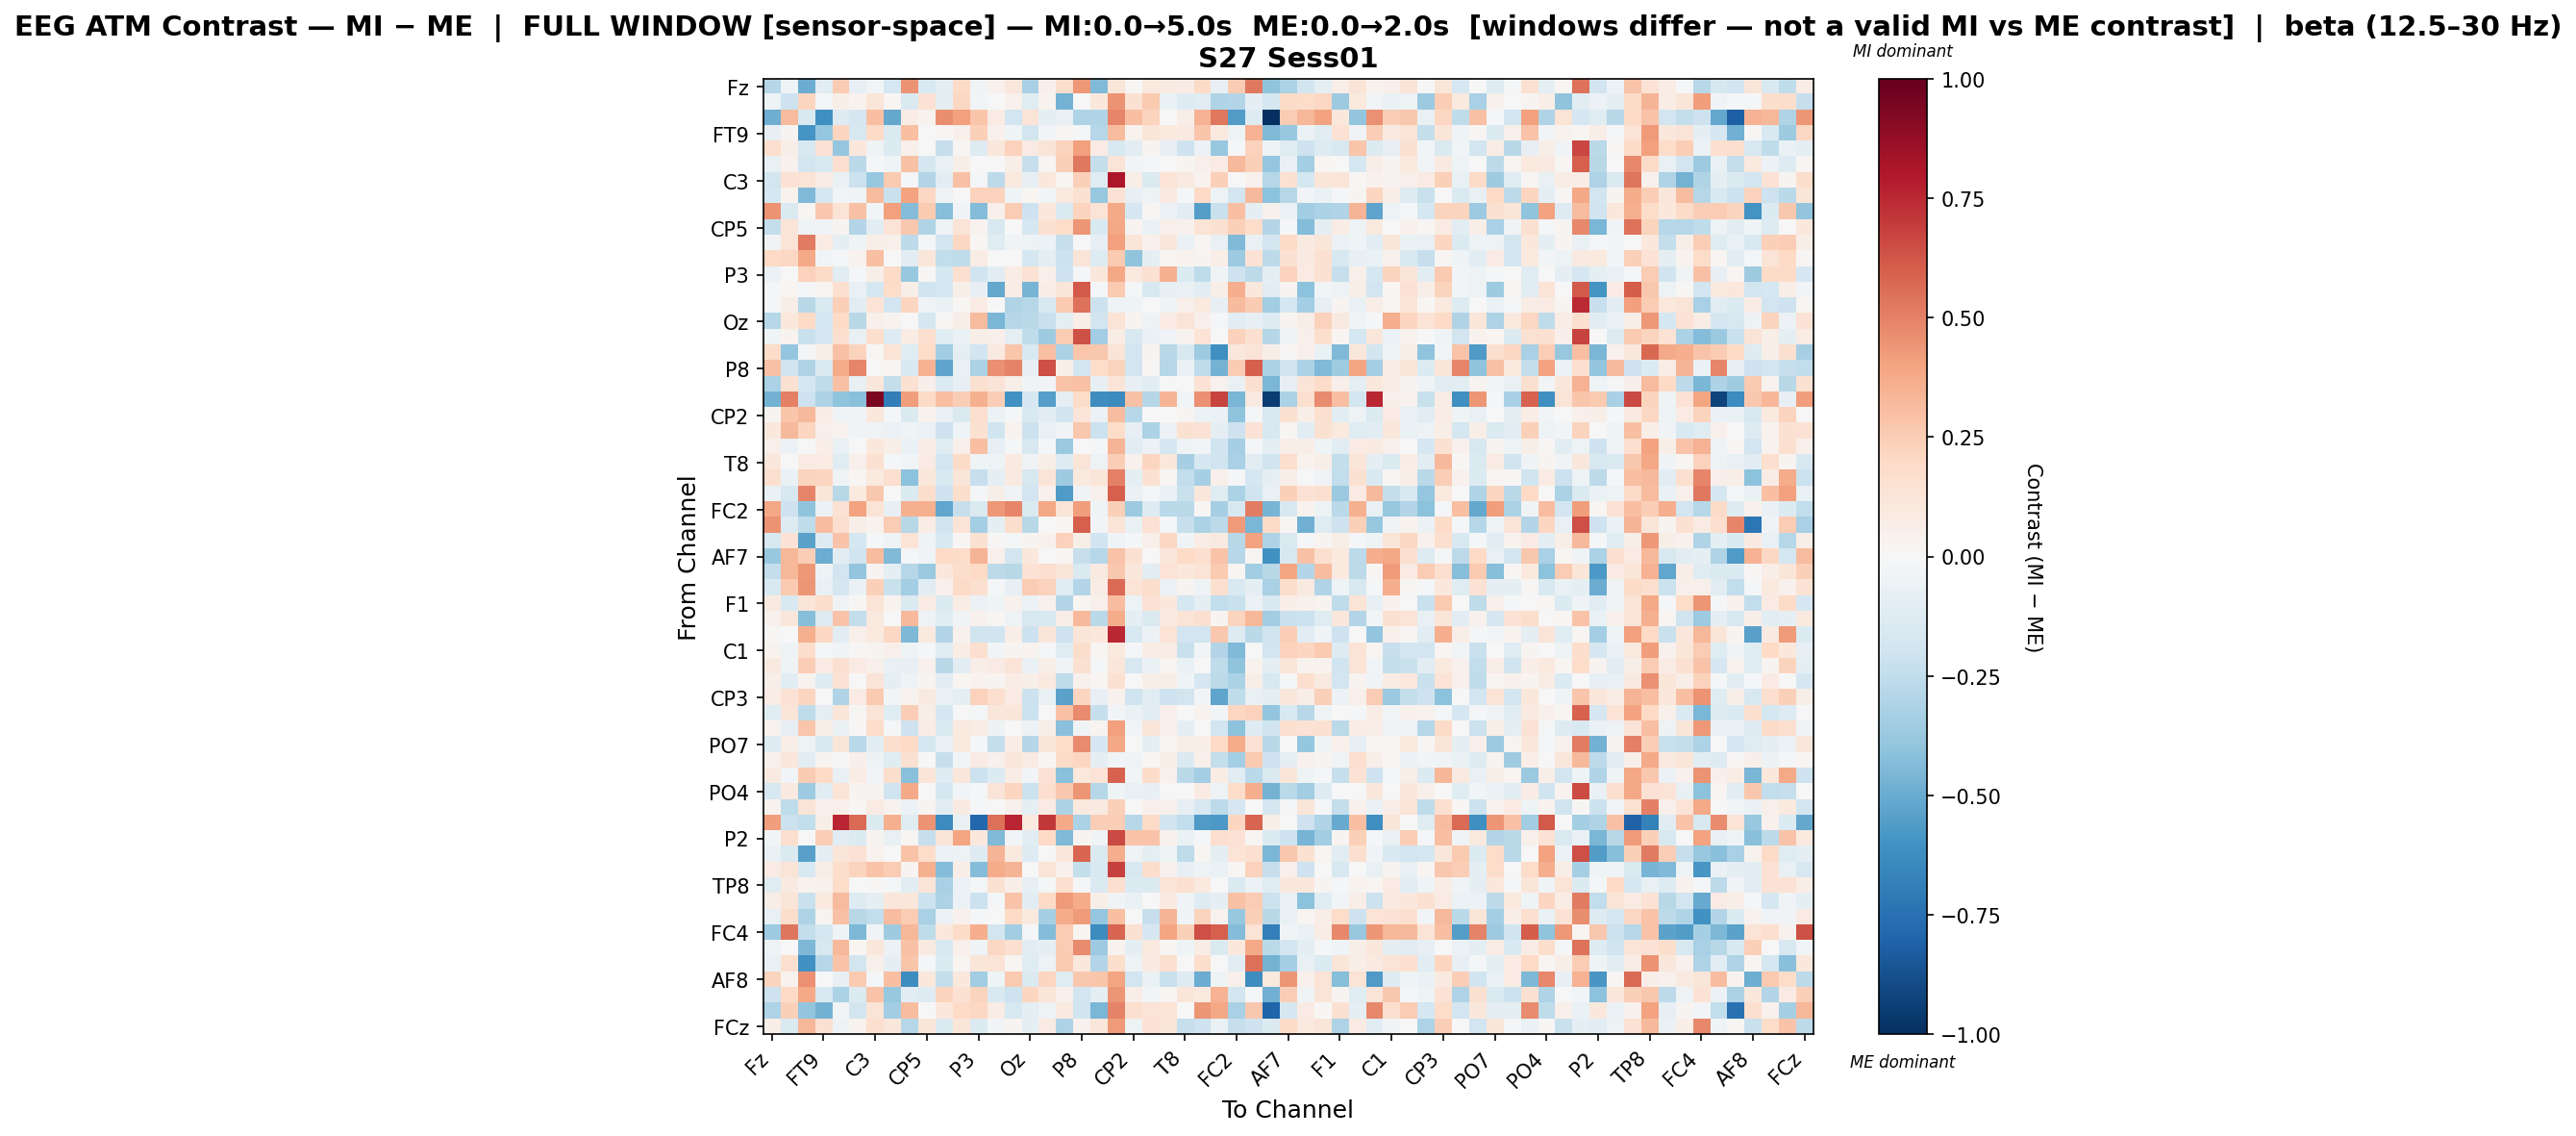

Source data for this figure (header and first rows):
, Fz, F3, F7, FT9, FC5, FC1, C3, T7, TP9, CP5, CP1, Pz, P3, P7, O1, Oz, O2, P4, P8, TP10, CP6, CP2, Cz
Fz, -0.2862, -0.04103, -0.4967, -0.1138, 0.2523, -0.08021, -0.02668, -0.1735, 0.4489, -0.1531, -0.09572, 0.1953, -0.03523, 0.04249, 0.1123, -0.3239, 0.0514, 0.1723, 0.43, -0.4446, 0.1249, 0.009871, 0.09782
F3, -0.04938, -0.2072, 0.2175, -0.01892, 0.05932, 0.03829, 0.1197, 0.01991, -0.147, 0.1408, -0.09372, 0.2064, -0.02568, -0.001715, 0.04493, -0.1212, 0.03208, -0.4734, -0.00503, 0.1026, 0.4517, 0.1514, 0.2593
F7, -0.4879, 0.3148, -0.1507, -0.6099, -0.1271, -0.1654, 0.3017, -0.5127, 0.07306, 0.03469, 0.4645, 0.4106, 0.2776, 0.08069, -0.1941, 0.1334, -0.09982, -0.07062, -0.3085, -0.303, 0.4872, 0.2984, 0.2215
FT9, -0.07963, 0.02881, -0.5866, -0.3871, 0.2139, -0.1585, 0.1985, -0.1407, 0.3045, 0.004694, 0.00949, 0.04888, 0.2347, 0.04619, -0.04037, -0.186, -0.02905, 0.01195, -0.0159, -0.2867, 0.3163, 0.03264, 0.1225
FC5, 0.17, 0.06778, -0.1584, 0.1433, -0.3833, 0.1034, -0.043, -0.1389, 0.05119, -0.004037, -0.2303, 0.01638, -0.125, 0.11, 0.2332, 0.07843, 0.1275, 0.2257, 0.4091, 0.07989, -0.1634, -0.108, 0.03048
FC1, -0.0768, 0.04308, -0.1814, -0.1521, 0.1714, -0.271, -0.01142, -0.04465, 0.2938, -0.1648, -0.07081, 0.0578, -0.006193, 0.006867, 0.06561, -0.2311, 0.01849, 0.242, 0.5312, -0.2344, 0.1265, -0.02724, -0.0171
C3, -0.1802, 0.1447, 0.1394, 0.07756, -0.06762, -0.2182, -0.3759, 0.2652, -0.02281, -0.2942, -0.1044, 0.2929, -0.02199, -0.2592, 0.1015, -0.08224, 0.1071, 0.01843, 0.2404, -0.124, 0.8092, 0.06793, -0.1456
T7, -0.1737, 0.03441, -0.4446, -0.1761, -0.02612, -0.03588, 0.3199, -0.2241, 0.4029, 0.2062, -0.04905, 0.005337, 0.228, 0.2323, -0.04591, 0.01839, -0.02468, 0.0969, 0.1517, -0.3793, 0.145, -0.07973, -0.05151
TP9, 0.4479, -0.1411, 0.02102, 0.2699, 0.1329, 0.2898, -0.02461, 0.4066, -0.4358, 0.2594, -0.4248, -0.03236, -0.4341, 0.05266, 0.2541, -0.2105, 0.105, -0.1465, 0.2244, 0.14, 0.3793, -0.1708, 0.01379
CP5, -0.2381, 0.1297, -0.05011, -0.03538, 0.03102, -0.2964, -0.1084, 0.1339, 0.2671, -0.3028, -0.04647, 0.1302, 0.0314, -0.1567, 0.002921, -0.1726, 0.1548, 0.1849, 0.4439, -0.1505, 0.3883, 0.02898, -0.06731
CP1, -0.03328, 0.1307, 0.5164, 0.0832, -0.101, -0.04162, 0.0678, 0.04949, -0.2591, -0.00834, -0.1935, 0.2042, 0.01408, -0.1188, -0.0317, -0.04864, -0.05817, -0.2303, 0.0007478, -0.07981, 0.4094, 0.1227, 0.04283
Pz, 0.2023, 0.2051, 0.3774, -0.02497, -0.02148, 0.03693, 0.2974, -0.00509, -0.1046, 0.1151, -0.2425, -0.2557, 0.07771, 0.0006621, -0.002878, -0.1754, -0.09389, -0.2175, 0.129, -0.1308, 0.258, -0.3987, -0.0891
P3, -0.05578, 0.0004474, 0.2311, 0.1947, -0.1119, -0.02167, 0.05849, 0.1989, -0.3771, 0.01375, -0.1787, 0.1641, -0.1969, -0.1087, 0.07287, 0.145, 0.05278, -0.207, -0.01855, 0.1112, 0.3876, 0.09556, 0.1517
P7, -0.01715, 0.01758, -0.01875, 0.02179, 0.1683, -0.07329, -0.1773, 0.1843, 0.06455, -0.1978, -0.1735, 0.05699, -0.08273, -0.5143, 0.0746, -0.4615, 0.07313, 0.1222, 0.6168, -0.01164, 0.2649, -0.02159, -0.1542
O1, -0.01162, 0.06111, -0.2787, -0.1431, 0.2364, -0.105, 0.1399, -0.1895, 0.214, -0.03835, -0.07599, 0.01252, 0.08068, 0.004399, -0.3041, -0.2849, -0.1578, 0.2579, 0.5417, -0.216, -0.03929, -0.04068, -0.001013
Oz, -0.2877, 0.1044, 0.2013, -0.1785, 0.1977, -0.2804, 0.05117, 0.03253, 0.001048, -0.1646, 0.01489, 0.06896, 0.3193, -0.4603, -0.2885, -0.2685, -0.2236, -0.0973, 0.06812, -0.1819, 0.1332, 0.02818, -0.05174
O2, -0.04455, 0.03424, -0.226, -0.171, 0.164, -0.07204, 0.1712, -0.1254, 0.07191, 0.1671, -0.1196, -0.06789, 0.05577, 0.05367, -0.09369, -0.2521, -0.3586, 0.2578, 0.6375, -0.347, 0.07397, -0.1498, -0.06503
P4, 0.1825, -0.3862, -0.01325, 0.05569, 0.2917, 0.2219, 0.009215, 0.1343, -0.1219, 0.1819, -0.3488, -0.09698, -0.1929, 0.09362, 0.2796, -0.155, 0.3003, -0.3159, 0.2735, 0.2702, 0.132, -0.1906, 0.02742
P8, 0.2941, -0.1964, -0.3016, -0.1354, 0.3686, 0.4857, -0.00251, 0.01899, -0.1547, 0.3498, -0.5235, -0.07386, -0.3148, 0.4552, 0.497, -0.08541, 0.6422, 0.05857, -0.1936, 0.1856, 0.2238, -0.186, 0.008253
TP10, -0.3129, 0.1558, -0.1742, -0.2531, 0.2966, -0.07551, 0.1137, -0.2346, 0.153, 0.05197, -0.1381, -0.08154, 0.1614, 0.1321, 0.06106, -0.04452, -0.02987, 0.2848, 0.2931, -0.08338, 0.1321, -0.08196, -0.1037
CP6, -0.4759, 0.5005, -0.2093, -0.3124, -0.4022, -0.4179, 0.9446, -0.6943, 0.4159, 0.1877, 0.2977, 0.2438, 0.3519, 0.2428, -0.6026, -0.1646, -0.5545, -0.09872, 0.1824, -0.6228, -0.6372, 0.2897, -0.2854
CP2, 0.02689, 0.2771, 0.3222, 0.07725, -0.0338, -0.03195, 0.1079, -0.01855, -0.1446, 0.03605, -0.07754, -0.1472, 0.1663, -0.05528, -0.0168, -0.1519, -0.1037, -0.2006, 0.1302, -0.05505, 0.3064, -0.2873, 0.006061
Cz, 0.1046, 0.3255, 0.2135, 0.05417, 0.03436, -0.03484, -0.03737, -0.05698, -0.0395, -0.05705, -0.2047, -0.04053, 0.1501, -0.1986, 0.03507, -0.2148, -0.07352, -0.03657, 0.2704, -0.2112, 0.18, -0.08508, -0.3175
C4, 0.05451, -0.06172, -0.002157, 0.06498, -0.06522, 0.0005305, 0.1027, 0.07006, -0.06611, 0.07298, -0.1198, 0.04963, 0.3018, -0.08239, -0.02138, -0.1602, -0.00892, -0.3704, -0.002921, -0.01886, 0.3372, -0.1168, -0.05561
T8, 0.1109, -0.001621, 0.0798, 0.08313, -0.1233, 0.05419, 0.1516, -0.008264, -0.03018, 0.08242, -0.1931, 0.1884, -0.04062, -0.04995, 0.08868, -0.03741, 0.05478, -0.1323, 0.1317, -0.04956, 0.2448, 0.04672, 0.2129
FT10, 0.1623, -0.06886, 0.2225, 0.211, -0.03585, 0.01928, 0.09915, 0.1663, -0.4137, 0.11, -0.1497, 0.118, -0.2319, -0.09737, 0.08926, -0.1598, 0.128, -0.3569, 0.09915, 0.1185, 0.5034, -0.09134, 0.156
FC6, -0.07011, -0.1638, 0.4913, 0.1186, -0.2775, 0.09772, 0.2658, 0.006484, -0.1346, 0.179, -0.2057, 0.1769, -0.01467, 0.05907, -0.03187, -0.1945, 0.04421, -0.5663, -0.03302, 0.04239, 0.5943, -0.06427, -0.01022
FC2, 0.3846, -0.2095, -0.4009, -0.0612, 0.1472, 0.4011, 0.1397, -0.07813, 0.3525, 0.3541, -0.5166, -0.2308, -0.142, 0.4333, 0.49, -0.145, 0.3897, 0.1308, 0.4167, -0.04335, 0.2368, -0.3606, -0.1278
F4, 0.4486, -0.1273, -0.2534, 0.3047, 0.1707, 0.06139, 0.03517, 0.2501, -0.2788, 0.07494, -0.1988, 0.1396, -0.3409, -0.09093, 0.172, -0.2735, 0.006784, 0.02237, 0.5977, -0.02953, 0.1309, -0.07809, 0.1457
F8, -0.1605, 0.1411, -0.534, -0.1274, 0.2884, -0.173, -0.01951, -0.05267, 0.1329, -0.04207, -0.1546, 0.01258, 0.1484, 0.01559, -0.02078, 0.02697, 0.04624, 0.2321, 0.06124, -0.2025, -0.04261, -0.0102, 0.0508
AF7, -0.3806, 0.3345, 0.2457, -0.4977, -0.1074, -0.197, 0.3141, -0.4422, -0.01715, -0.03339, 0.202, 0.1812, 0.3385, 0.05392, -0.1803, 0.1072, 0.004019, 0.01942, -0.2321, -0.2815, 0.2858, 0.1492, 0.001039
AF3, -0.2419, 0.3292, 0.4327, -0.05068, -0.1909, -0.3968, 0.02789, -0.09605, -0.2887, -0.3736, 0.103, 0.1765, 0.2006, -0.2603, -0.2809, 0.146, 0.1705, 0.1175, -0.1466, 0.09098, 0.2729, 0.1094, -0.1132
AFz, -0.1547, 0.2601, 0.4379, -0.07807, -0.1697, -0.06826, 0.2362, -0.2199, -0.3403, -0.1067, 0.05362, 0.192, 0.1603, -0.01127, -0.08485, 0.2557, 0.2271, -0.1178, -0.2923, 0.07514, 0.5629, 0.1344, 0.1729
F1, 0.08961, -0.1515, 0.1198, 0.1771, -0.03897, 0.01077, 0.1397, 0.03819, -0.1482, 0.08029, -0.145, 0.07251, -0.05745, -0.04081, 0.04243, -0.06007, 0.0468, -0.2937, 0.02298, 0.04932, 0.3082, -0.05027, 0.1446
FT7, 0.04413, 0.1151, -0.4296, -0.1308, 0.2815, -0.2395, 0.09539, 0.004005, 0.3256, -0.05129, -0.1228, -0.03606, 0.04499, 0.01042, -0.05233, -0.1613, -0.1491, 0.06744, 0.3225, -0.2674, 0.3729, -0.09559, -0.1425
FC3, 0.01441, -0.0005616, 0.3525, 0.2098, -0.109, 0.04792, 0.1009, 0.2057, -0.4504, 0.1013, -0.2953, 0.03974, -0.1984, -0.1984, 0.06647, -0.2122, 0.1192, -0.2076, 0.1213, 0.1018, 0.7534, -0.1585, -0.0582
C1, 0.03398, -0.04866, 0.1763, -0.008116, -0.03822, 0.0094, 0.02993, 0.05026, -0.05104, -0.007867, -0.1221, 0.07776, 0.1704, -0.02804, 0.02934, 0.03733, -0.02286, -0.1208, 0.1729, 0.01621, 0.09439, -0.008771, 0.07476
C5, 0.09218, -0.03974, 0.2435, 0.08136, 0.1622, 0.07899, 0.0483, -0.07383, -0.07867, 0.04188, -0.279, -0.1076, 0.06696, 0.08535, 0.1326, -0.06601, 0.06004, -0.03406, 0.1557, -0.02117, 0.1171, -0.159, -0.06439
TP7, 0.05692, -0.1029, 0.03821, -0.1316, 0.142, -0.006025, 0.1267, -0.09383, -0.05182, 0.02666, -0.1065, 0.02312, 0.03209, 0.02354, 0.07804, 0.05786, 0.099, -0.2559, 0.04665, 0.01976, 0.1519, 0.006852, 0.0607
CP3, 0.07461, 0.1453, 0.2136, -0.007564, -0.303, 0.07934, 0.2653, -0.02752, 0.03331, 0.08916, -0.06529, -0.09728, 0.2312, 0.1656, 0.08275, -0.218, -0.0773, -0.5327, 0.2144, -0.08379, 0.04511, -0.2009, -0.1086
P1, -0.1183, 0.1221, -0.2534, -0.08637, 0.1233, 0.01077, 0.1262, -0.1225, 0.2434, 0.06183, -0.1655, -0.003412, -0.02036, 0.11, 0.1185, -0.2179, -0.001983, 0.2893, 0.4689, -0.2327, -0.02761, -0.06679, -0.1107
P5, 0.03855, -0.08416, 0.2744, 0.0641, -0.06309, 0.008326, 0.1859, -0.01245, -0.2069, 0.07329, -0.1429, 0.09647, 0.07404, -0.05093, 0.001819, -0.05464, 0.05663, -0.4211, -0.03841, 0.0247, 0.414, -0.02872, 0.12
PO7, -0.131, 0.06373, -0.04757, -0.1554, 0.12, -0.2671, -0.1035, 0.1704, 0.2008, -0.1746, -0.07614, 0.09947, -0.01113, -0.2358, 0.07192, -0.2814, 0.1173, 0.1812, 0.4752, -0.1695, 0.3839, 0.005341, -0.09186
PO3, 0.04667, 0.1125, -0.1123, 0.03053, -0.001552, 0.04843, -0.05296, -0.1194, 0.1503, -0.001782, -0.2279, -0.02814, 0.07829, 0.04531, 0.1103, 0.08296, 0.008588, 0.1915, 0.2121, -0.1009, -0.02964, -0.03473, 0.01308
POz, 0.0915, -0.02546, 0.2539, 0.196, -0.07629, 0.07589, -0.02491, 0.1795, -0.416, 0.1283, -0.1293, 0.1095, -0.2137, -0.1382, 0.07556, -0.02902, 0.1479, -0.4185, 0.1028, 0.1391, 0.5916, -0.02349, 0.1861
PO4, -0.1606, 0.09294, -0.3658, -0.1079, 0.1361, 0.02961, 0.02584, -0.1971, 0.3803, -0.0007158, -0.1747, -0.02671, -0.0193, 0.126, 0.214, -0.2162, 0.171, 0.2691, 0.4406, -0.2831, -0.04348, -0.07629, -0.08241
PO8, 0.03573, -0.253, 0.127, 0.04888, 0.05007, 0.01373, 0.08198, 0.0313, -0.0602, 0.03, -0.1081, 0.08869, -0.01653, -0.004092, 0.04499, -0.08631, 0.08178, -0.3111, 0.09698, 0.09318, 0.2382, 0.0023, 0.05185
P6, 0.4217, -0.2111, -0.2459, 0.06072, 0.7644, 0.5625, -0.1365, 0.3592, -0.1228, 0.4469, -0.6279, -0.07546, -0.7819, 0.548, 0.7593, 0.1015, 0.7056, 0.3754, -0.3138, 0.2444, 0.2483, -0.2891, 0.1882
P2, -0.02391, 0.1608, 0.00624, 0.2498, -0.1113, -0.1359, 0.0309, -0.07378, 0.02253, -0.2322, 0.1184, 0.3969, 0.1035, -0.4391, -0.02841, -0.1123, 0.1974, -0.4388, 0.02411, -0.03799, 0.6579, 0.2818, 0.2877
CPz, -0.06914, -0.1465, -0.5396, -0.09194, 0.1224, 0.1421, 0.03688, 0.0041, 0.286, 0.1849, -0.05787, -0.04789, -0.1252, 0.3393, 0.09603, -0.1263, -0.001565, 0.112, 0.5845, -0.1425, 0.3616, -0.03335, -0.09107
CP4, 0.08435, 0.1261, -0.1561, 0.0615, 0.1731, 0.2206, 0.282, 0.2555, 0.02533, 0.3538, -0.4328, 0.06469, -0.4339, 0.3726, 0.3404, 0.006386, 0.1283, 0.0412, -0.242, -0.1514, 0.6854, -0.1616, 0.1735
TP8, -0.1221, 0.08723, 0.03854, 0.04188, 0.1823, 0.006462, 0.01119, -0.02025, -0.1077, 0.1268, -0.3229, -0.05743, -0.02071, 0.1525, 0.06522, -0.08166, -0.02292, 0.1625, -0.02343, -0.1437, 0.1701, -0.1358, -0.1482
C6, 0.06559, 0.1192, -0.2257, 0.09421, 0.32, -0.1254, -0.08952, 0.1156, 0.1152, -0.213, -0.3052, -0.05539, -0.2141, -0.01781, 0.2816, -0.1093, 0.1992, 0.4269, 0.3726, 0.06085, -0.03398, -0.06854, 0.007132
C2, -0.07571, 0.1727, -0.3113, 0.0265, 0.2898, -0.2771, -0.2439, 0.305, 0.251, -0.3253, -0.06186, 0.04051, -0.01683, -0.005815, 0.1954, 0.09518, -0.3303, 0.3728, 0.4286, -0.3868, 0.3009, -0.005799, -0.2309
FC4, -0.3632, 0.5379, -0.2413, -0.1797, -0.04254, -0.4517, -0.03677, -0.3592, 0.3346, -0.257, 0.1051, 0.1923, 0.363, -0.1798, -0.3487, -0.01098, -0.4316, 0.2574, 0.02095, -0.6297, 0.5801, 0.152, -0.1695
FT8, -0.04701, 0.0006308, -0.4496, -0.1612, 0.324, 0.0187, 0.1145, -0.06239, 0.2936, 0.08646, -0.1508, 0.05158, -0.04398, 0.2035, 0.158, -0.106, -0.08801, 0.2531, 0.4759, -0.3597, 0.03888, -0.09393, 0.09899
F6, -0.067, 0.1579, -0.6047, -0.2845, 0.2872, -0.1846, 0.05229, -0.09431, 0.2795, -0.02177, -0.1388, 0.01577, 0.1237, 0.1399, 0.01632, -0.1177, -0.04981, 0.2585, 0.1047, -0.2891, 0.1788, -0.05022, 0.09091
AF8, 0.222, 0.03734, 0.4574, -0.001289, -0.07981, 0.2589, -0.02165, 0.3013, -0.6201, 0.1086, -0.2356, 0.1083, -0.3464, -0.0394, 0.2647, -0.1408, 0.2117, -0.1174, 0.2689, 0.2754, 0.3935, -0.1878, -0.06801
AF4, -0.2104, 0.2022, 0.3767, -0.164, -0.3127, -0.1354, 0.2877, -0.3799, -0.1069, -0.1301, 0.2192, 0.1548, 0.2231, -0.1548, -0.21, 0.2117, 0.1198, 0.04817, -0.1903, -0.09529, 0.4407, 0.06371, -0.02738
F2, -0.3099, 0.239, -0.3941, -0.4697, -0.02541, -0.1816, 0.1297, -0.3515, 0.3047, 0.003661, 0.1091, 0.2006, 0.2064, 0.072, -0.1617, -0.09853, -0.04788, 0.0908, -0.1957, -0.4598, 0.4947, 0.1574, 0.1362
... 1 more rows
